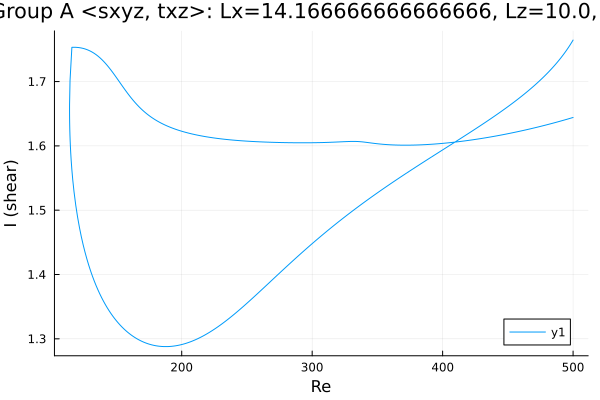

Values plotted in this chart, from the file beside it:
Re, shear
500.0, 1.765
499.2, 1.762
497.8, 1.757
496.4, 1.753
495, 1.749
493.5, 1.745
492.1, 1.741
490.7, 1.737
489.3, 1.733
487.9, 1.73
486.5, 1.727
485.1, 1.723
483.6, 1.72
482.2, 1.717
480.8, 1.714
479.4, 1.711
478, 1.708
476.6, 1.706
475.2, 1.703
473.7, 1.7
472.3, 1.697
470.9, 1.695
469.5, 1.692
468.1, 1.69
466.7, 1.687
465.3, 1.685
463.8, 1.683
462.4, 1.68
461, 1.678
459.6, 1.676
458.2, 1.673
456.8, 1.671
455.4, 1.669
454, 1.667
452.5, 1.665
451.1, 1.663
449.7, 1.661
448.3, 1.658
446.9, 1.656
445.5, 1.654
444.1, 1.652
442.6, 1.65
441.2, 1.648
439.8, 1.646
438.4, 1.644
437, 1.642
435.6, 1.64
434.2, 1.638
432.7, 1.637
431.3, 1.635
429.9, 1.633
428.5, 1.631
427.1, 1.629
425.7, 1.627
424.3, 1.625
422.8, 1.623
421.4, 1.621
420, 1.62
418.6, 1.618
417.2, 1.616
... 548 more rows
